Run: headless pygame with SDL's dummy video driver; simulated clock (each Clock.tick advances the game by its frame time, no real sleeping); random seed 0; keys injected as events and as key.get_pressed() state; no mouse input.
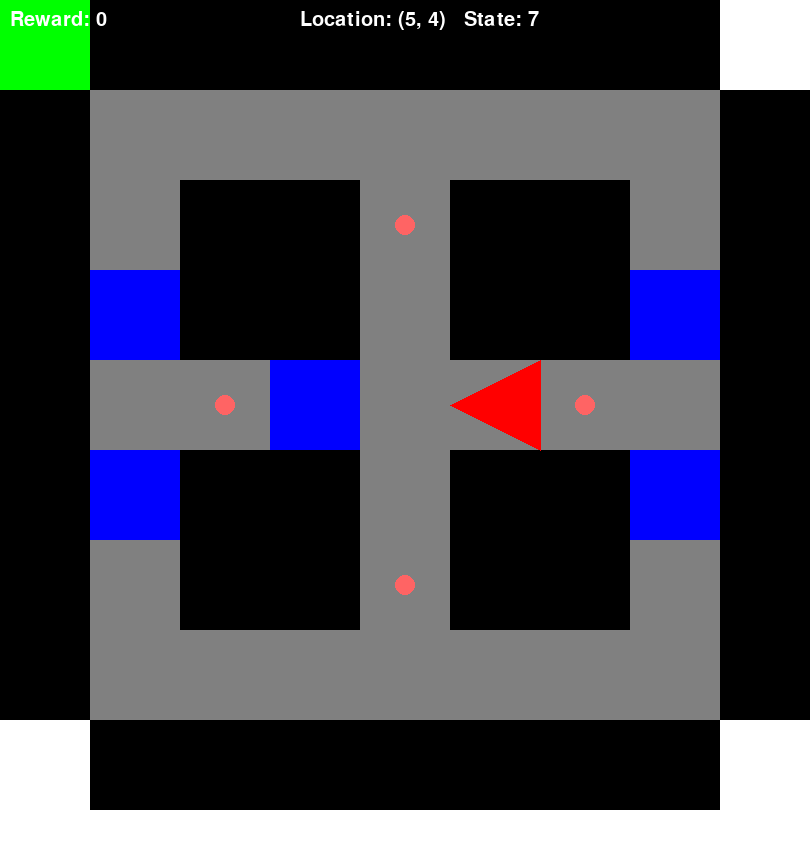
Frame 1 of 4 · flips 1–60 · no input
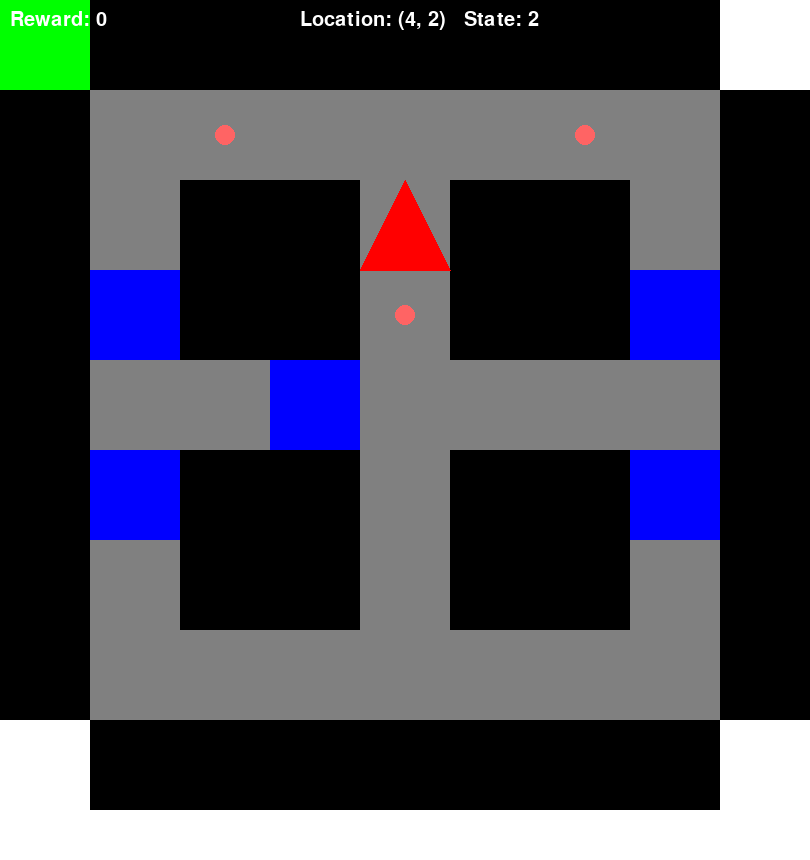
Frame 2 of 4 · flips 61–180 · tapped SPACE, RETURN · held RIGHT (→), D
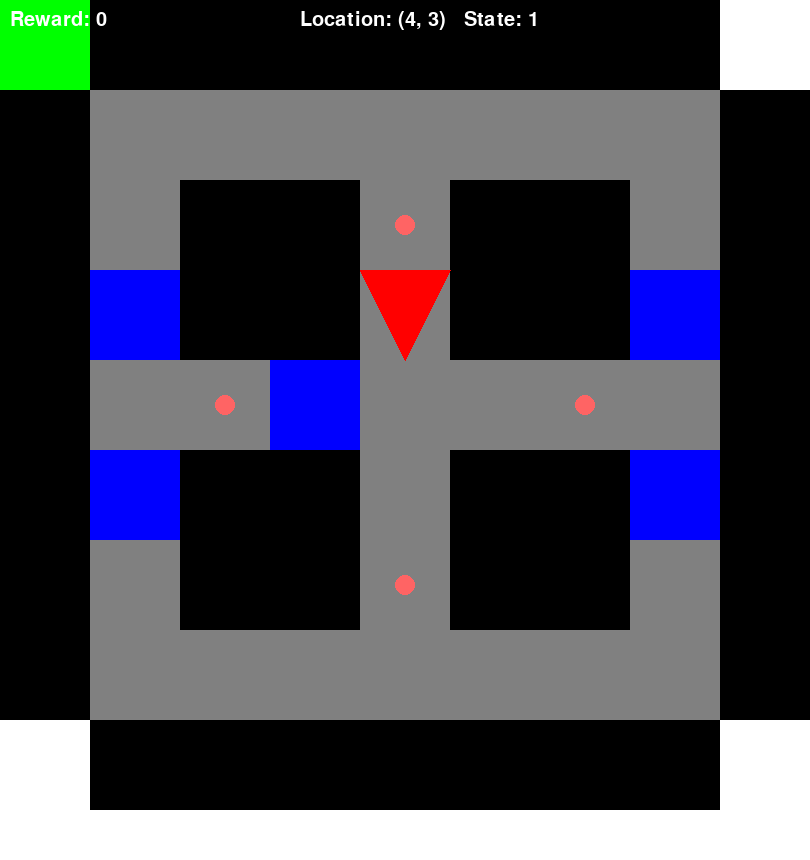
Frame 3 of 4 · flips 181–300 · held DOWN (↓), S
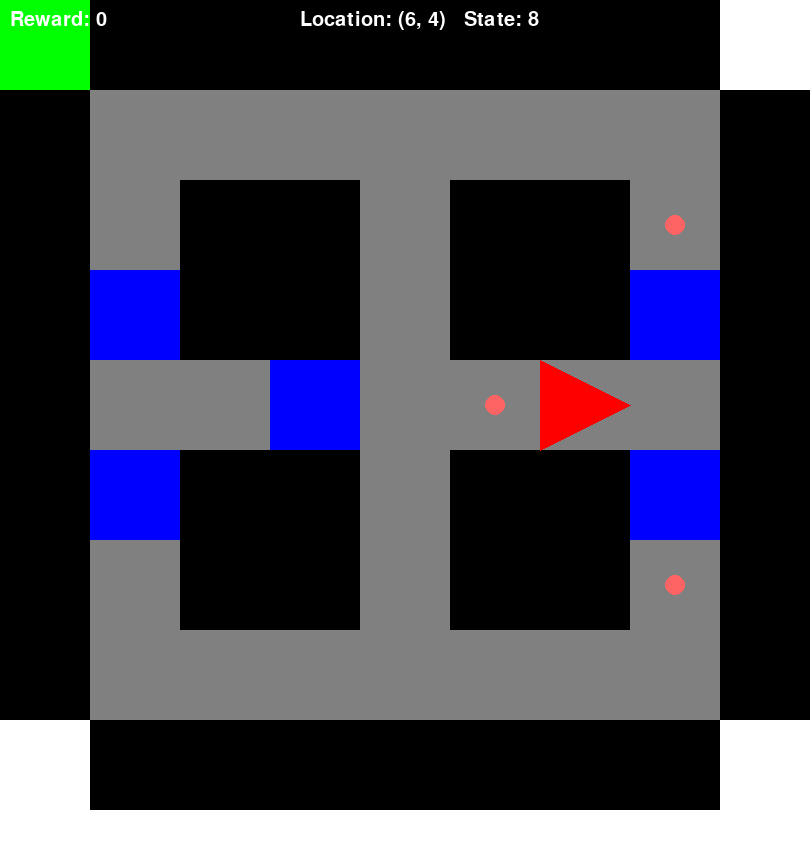
Frame 4 of 4 · flips 301–420 · held LEFT (←), A, UP (↑), W

The pygame program that drew these frames:

import pygame
import random

pygame.init()

SCREEN_WIDTH = 810
SCREEN_HEIGHT = 860
CELL_SIZE = 90
MAZE_WIDTH  = SCREEN_WIDTH // CELL_SIZE
MAZE_HEIGHT = (SCREEN_HEIGHT-50) // CELL_SIZE
WHITE = (255, 255, 255)
BLACK = (0, 0, 0)
GREEN = (0, 255, 0)
RED = (255, 0, 0)
GRAY = (128, 128, 128)
LIGHT_RED = (255, 100, 100)
STATES_TO_COORDINATES = [ # y 0 is at top
      (4,3), (4,2), (4,5), (4,6), (3,4), (2,4), (5,4), (6,4), #center plus
      (3,1), (2,1), (5,1), (6,1), # top perimeter
      (3,7), (2,7), (5,7), (6,7), # bottom perimeter
      (1, 3), (1,2), (1,5), (1,6), #left perimeter
      (7,3), (7,2), (7,5), (7,6), # right perimeter
      (7,1), (8,0), # top right
      (7,7), (8,8), # bottom right corner
      (1,7), (0,8), # bottom left corner 
      (1,1), (0,0) # top left corner
]
BLUE = (0, 0, 255)

# (y inverse, x)
class Maze:
  def __init__(self, goal_corner = 0, start = 0):
    self.maze = [[0] * MAZE_WIDTH for _ in range(MAZE_HEIGHT)]
    self.start = start
    for x in range(1,MAZE_WIDTH-1):
      self.maze[1][x] = 1
      self.maze[MAZE_HEIGHT-2][x] = 1
      self.maze[MAZE_HEIGHT//2][x] = 1
    for y in range(1,MAZE_HEIGHT-1):
      self.maze[y][MAZE_WIDTH-2] = 1
      self.maze[y][MAZE_WIDTH//2] = 1
      self.maze[y][1] = 1
    self.maze[0][0] = 2 if goal_corner == 0 else 3
    self.maze[0][MAZE_WIDTH-1] = 2 if goal_corner == 1 else 3
    self.maze[MAZE_HEIGHT-1][0] = 2 if goal_corner == 3 else 3
    self.maze[MAZE_HEIGHT-1][MAZE_WIDTH-1] = 2 if goal_corner == 2 else 3
    self.trials = 0
    self.blocks = 0
  def draw_maze(self, screen):
    for y in range(MAZE_HEIGHT):
      for x in range(MAZE_WIDTH):
        if self.maze[y][x] == 1: # empty space
          pygame.draw.rect(screen, GRAY, (x * CELL_SIZE, y * CELL_SIZE, CELL_SIZE, CELL_SIZE))
        elif self.maze[y][x] == 0: # wall
          pygame.draw.rect(screen, BLACK, (x * CELL_SIZE, y * CELL_SIZE, CELL_SIZE, CELL_SIZE))
        elif self.maze[y][x] == 2: # goal
          pygame.draw.rect(screen, GREEN, (x*CELL_SIZE, y*CELL_SIZE, CELL_SIZE, CELL_SIZE))
        elif self.maze[y][x] == 3: # empty well
          pygame.draw.rect(screen, WHITE, (x*CELL_SIZE, y*CELL_SIZE, CELL_SIZE, CELL_SIZE))
        elif self.maze[y][x] == 4: # door
          pygame.draw.rect(screen, BLUE, (x*CELL_SIZE, y*CELL_SIZE, CELL_SIZE, CELL_SIZE))
  def configure_doors_for_goal_seeking(self):
    self.potential_goal_seeking_doors = [1,9,11,3,13,15,5,17,19,7,21,23]
    self.potential_return_doors = [2,9,11,4,13,15, 8, 21, 23, 6, 17, 19]
    #3, 13, 15, 9, 11 for start 0
    #13, 15, 1, 9, 11 for start 2
    primary_offset = 0
    if self.start == 0:
      offset = 1
    elif self.start == 2:
      offset = 4
    if self.start == 1:
      offset = 4
      primary_offset = 6
    if self.start == 3:
      offset = 1
      primary_offset = 6
    for i in range(0,5):
      self.maze[STATES_TO_COORDINATES[self.potential_goal_seeking_doors[primary_offset + (offset+i)%6]-1][1]][STATES_TO_COORDINATES[self.potential_goal_seeking_doors[primary_offset + (offset+i)%6]-1][0]] = 4
  def configure_doors_for_return(self):
    if self.start == 0:
      self.maze[STATES_TO_COORDINATES[self.potential_return_doors[3]-1][1]][STATES_TO_COORDINATES[self.potential_return_doors[3]-1][0]] = 4
  def start_trial(self):
    current_trial = self.trials
    #self.start = random.choice([0, 1, 2, 3])
    self.start = 1
    self.configure_doors_for_goal_seeking()
    return self.start

#update for direction and restricted movement
class Agent:
  def __init__(self, x, y):
    self.x = x
    self.y = y
    self.orientation = 0 #0 north, 1 east, 2 south, 3 west
    
    self.states_to_orientations = [2, 0, 0, 2, 1, 3, 3, 1, # center plus
      1, 3, 3, 1, # top perimeter
      1, 3, 3, 1, # bottom perimeter
      2, 0, 0, 2, #left perimeter
      2, 0, 0, 2, # right perimeter
      2, 0, # top right
      0, 2, # bottom right corner
      0, 2, # bottom left corner
      2, 0 # top left corner
    ]
    self.legal_movement = [ # forward, left, right, about face | 0 is not allowed
      [4, 8, 6, 2],
      [0, 10, 12, 1],
      [2, 6, 8, 4],
      [0, 16, 14, 3], #4
      [8, 2, 4, 6],
      [0, 20, 18, 5],
      [6, 4, 2, 8],
      [0, 22, 24, 7], #8
      [12, 0, 1, 10], #9
      [0, 17, 32, 9],
      [10, 1, 0, 12], #11
      [0, 26, 21, 11], # 12
      [16, 3, 0, 14],
      [0, 30, 19, 13],
      [14, 0, 3, 16],
      [0, 23, 28, 15], #16
      [20, 5, 0, 18],
      [0, 32, 9, 17],
      [18, 0, 5, 20],
      [0, 13, 30, 19], #20
      [24, 0, 7, 22],
      [0, 11, 26, 21],
      [22, 7, 0, 24],
      [0, 28, 15, 23], #24
      [0, 21, 11, 26],
      [0, 0, 0, 25],
      [0, 15, 23, 28],
      [0, 0, 0, 27], #28
      [0, 19, 13, 30],
      [0, 0, 0, 29],
      [0, 9, 17, 32],
      [0, 0, 0, 31], #32
    ]
    self.state = STATES_TO_COORDINATES.index((self.x, self.y)) + 1 if ((self.x, self.y) in STATES_TO_COORDINATES) else 0
  def move(self, move, maze):
    moves = [0,1,2,3]
    current_state = STATES_TO_COORDINATES.index((self.x, self.y)) + 1 if ((self.x, self.y) in STATES_TO_COORDINATES) else -1
    new_state = self.legal_movement[current_state-1][moves[move]] if self.legal_movement[current_state-1][moves[move]] != 0 else current_state

    contains_door = False
    for i in range(min(STATES_TO_COORDINATES[current_state-1][0], STATES_TO_COORDINATES[new_state-1][0]), max(STATES_TO_COORDINATES[current_state-1][0], STATES_TO_COORDINATES[new_state-1][0]) + 1):
      for j in range(min(STATES_TO_COORDINATES[current_state-1][1], STATES_TO_COORDINATES[new_state-1][1]), max(STATES_TO_COORDINATES[current_state-1][1], STATES_TO_COORDINATES[new_state-1][1]) + 1):

        if (maze.maze[j][i] == 4):
          contains_door = True
    if contains_door:
      new_state = current_state
    self.x = STATES_TO_COORDINATES[new_state-1][0]
    self.y = STATES_TO_COORDINATES[new_state-1][1]
    self.state = new_state
    """movement = [(0, -1), (-1,0), (0,1),(1, 0)]
    new_x = self.x + movement[self.orientation][0]
    new_y = self.y + movement[self.orientation][1]
    if 0 <= new_x < MAZE_WIDTH and 0 <= new_y < MAZE_HEIGHT and maze[new_y][new_x] != 0:
      self.x = new_x
      self.y = new_y"""
  def _infer_orientation(self): # left = 0, right = 1
    self.orientation = self.states_to_orientations[self.state-1]
  def draw(self, screen):
    #Direction Array
    direction_points = [
        (self.x * CELL_SIZE + CELL_SIZE, self.y * CELL_SIZE + CELL_SIZE),  # bottom right
        (self.x * CELL_SIZE, self.y * CELL_SIZE + CELL_SIZE),  # bottom left
        (self.x * CELL_SIZE, self.y * CELL_SIZE),  # top left
        (self.x * CELL_SIZE + CELL_SIZE, self.y * CELL_SIZE),  # top right
        (self.x * CELL_SIZE + (CELL_SIZE // 2), self.y * CELL_SIZE),  # top middle
        (self.x * CELL_SIZE + CELL_SIZE, self.y * CELL_SIZE + (CELL_SIZE // 2)),  # right middle
        (self.x * CELL_SIZE + (CELL_SIZE // 2), self.y * CELL_SIZE + CELL_SIZE),  # bottom middle
        (self.x * CELL_SIZE, self.y * CELL_SIZE + (CELL_SIZE // 2)),  # left middle
    ]
    
    font = pygame.font.SysFont(None, 30)
    
    available_states = self.legal_movement[self.state-1]
    for i in range(4):
      if available_states[i] != 0:
        pygame.draw.circle(screen, LIGHT_RED, (STATES_TO_COORDINATES[available_states[i]-1][0]*CELL_SIZE + (CELL_SIZE //2), STATES_TO_COORDINATES[available_states[i]-1][1]*CELL_SIZE + (CELL_SIZE //2),), 10)
    self._infer_orientation()
    text = font.render(f"Location: ({self.x}, {self.y})   State: {self.state}", True, WHITE)
    screen.blit(text, (300, 10))
    pygame.draw.polygon(screen, RED, [direction_points[self.orientation % 4], direction_points[(self.orientation+1)%4], direction_points[4+(self.orientation)%4]])
    
  def reset(self):
    self.x = MAZE_HEIGHT//2
    self.y = MAZE_WIDTH//2

class Reward:
  def __init__(self, cumulative_reward, current_reward):
    self.cumulative_reward = cumulative_reward
    self.current_reward = current_reward
  def update(self, reward):
    self.cumulative_reward += reward
    self.current_reward = reward
  def draw(self, screen):
    font = pygame.font.SysFont(None, 30)
    text = font.render(f"Reward: {self.cumulative_reward}", True, WHITE)
    screen.blit(text, (10, 10))
  def reset(self):
    self.current_reward = 0
def find_start_cell(start):
  if start == 0:
    return (MAZE_HEIGHT//2, MAZE_HEIGHT//2 - 1)
  elif start == 1:
    return (MAZE_HEIGHT//2 + 1, MAZE_WIDTH//2)
  elif start == 2:
    return (MAZE_HEIGHT//2, MAZE_WIDTH//2 + 1)
  elif start == 3:
    return (MAZE_HEIGHT//2 - 1, MAZE_WIDTH//2)

def main():
  screen = pygame.display.set_mode((SCREEN_WIDTH, SCREEN_HEIGHT))
  font = pygame.font.SysFont(None, 30)
  pygame.display.set_caption("Maze Game")
  clock = pygame.time.Clock()
  maze = Maze(0, 3)
  start = maze.start_trial()
  maze.draw_maze(screen)
  agent = Agent(find_start_cell(start)[0], find_start_cell(start)[1])
  reward = Reward(0, 0)
  running = True
  while running:
    for event in pygame.event.get():
      if event.type == pygame.QUIT:
        running = False
      elif event.type == pygame.KEYDOWN:
        if event.key == pygame.K_UP:
          agent.move(0, maze)
        elif event.key == pygame.K_DOWN:
          agent.move(3, maze)
        elif event.key == pygame.K_LEFT:
          agent.move(1, maze)
        elif event.key == pygame.K_RIGHT:
          agent.move(2, maze)
    screen.fill(WHITE)
    maze.draw_maze(screen)
    agent.draw(screen)
    reward.draw(screen)
    if maze.maze[agent.y][agent.x] == 2:
      reward.update(10)
      agent.reset()
    pygame.display.flip()

if __name__ == "__main__":
  main()
